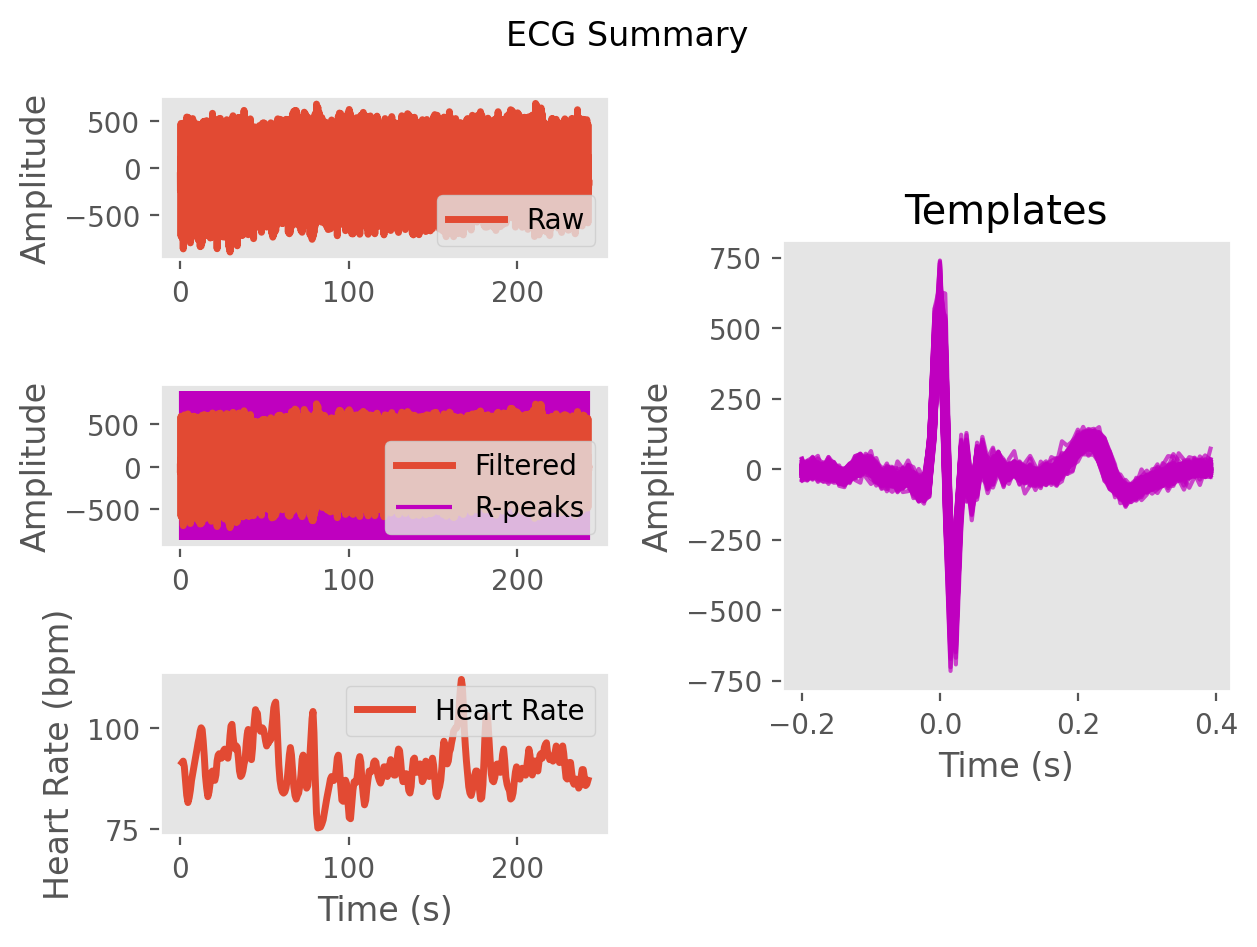

Values plotted in this chart, from the file beside it:
ECG, -3.8147304121035397, -50.046359164416145, -69.5217533124139, -70.56632185770364, -59.79065548404482, -48.110296841075204, -56.36748038937499, -65.85239458810909, -49.52009367675036, -27.382385687515608, -16.49247919342247, -8.355458870890388, -9.075692609019686, -20.106036671420092, -23.31040345374517, -15.444937316906751, -3.4061455815170127, 9.636428187903999, 14.622869803824823, 12.473110353217084, 12.663898598074022, 7.389784183460488, -4.352240787661163
Time (s), 0.0, 0.007692, 0.01538, 0.02308, 0.03077, 0.03846, 0.04615, 0.05385, 0.06154, 0.06923, 0.07692, 0.08462, 0.09231, 0.1, 0.1077, 0.1154, 0.1231, 0.1308, 0.1385, 0.1462, 0.1538, 0.1615, 0.1692
Rpeaks, 50, 136, 220, 305, 395, 490, 586, 682, 773, 863, 951, 1037, 1122, 1206, 1288, 1369, 1449, 1528, 1605, 1683, 1763, 1847, 1935
IBI Series, 621, 627, 641, 680, 659, 664, 710, 741, 756, 753, 713, 708, 689, 678, 667, 657, 646, 634, 631, 618, 609, 613, 629
Heart Rate, 98, 98, 97, 96, 94, 93, 90, 89, 88, 89, 90, 91, 92, 94, 95, 96, 95, 93, 90, 90, 90, 90, 89
